Run: headless pygame with SDL's dummy video driver; simulated clock (each Clock.tick advances the game by its frame time, no real sleeping); random seed 0; keys injected as events and as key.get_pressed() state; no mouse input.
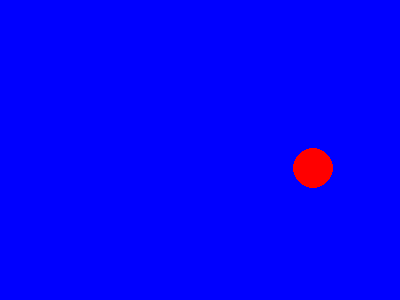
Frame 1 of 4 · flips 1–60 · no input
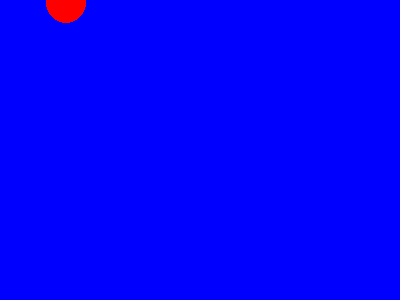
Frame 2 of 4 · flips 61–180 · tapped SPACE, RETURN · held RIGHT (→), D
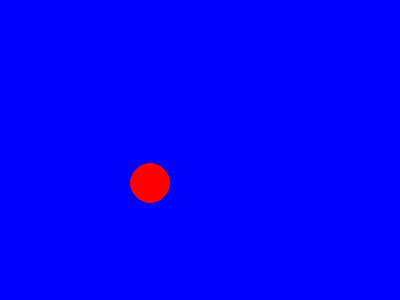
Frame 3 of 4 · flips 181–300 · held DOWN (↓), S
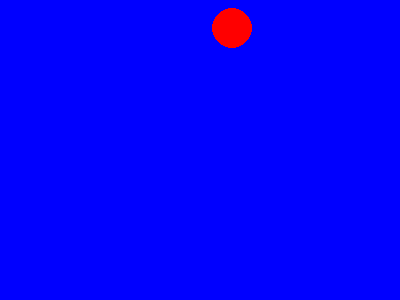
Frame 4 of 4 · flips 301–420 · held LEFT (←), A, UP (↑), W

The pygame program that drew these frames:

import pygame
from pygame.locals import KEYDOWN, QUIT, K_ESCAPE
from random import randint

pygame.init()
resolution = 400, 300
screen = pygame.display.set_mode(resolution)
clock = pygame.time.Clock()

game_over = False

while not game_over:
    
    clock.tick(2)  # frames per second
    
    # check for inputs
    for event in pygame.event.get():  
        if event.type == QUIT:
            game_over = True
        if event.type == KEYDOWN:
            key = event.key
            if key == K_ESCAPE:
                game_over = True
                
    screen.fill((0, 0, 255))  # blue
    center = randint(0, 350), randint(0, 250)
    pygame.draw.circle(screen, (255, 0, 0), center, 20)  # red
    pygame.display.update()
